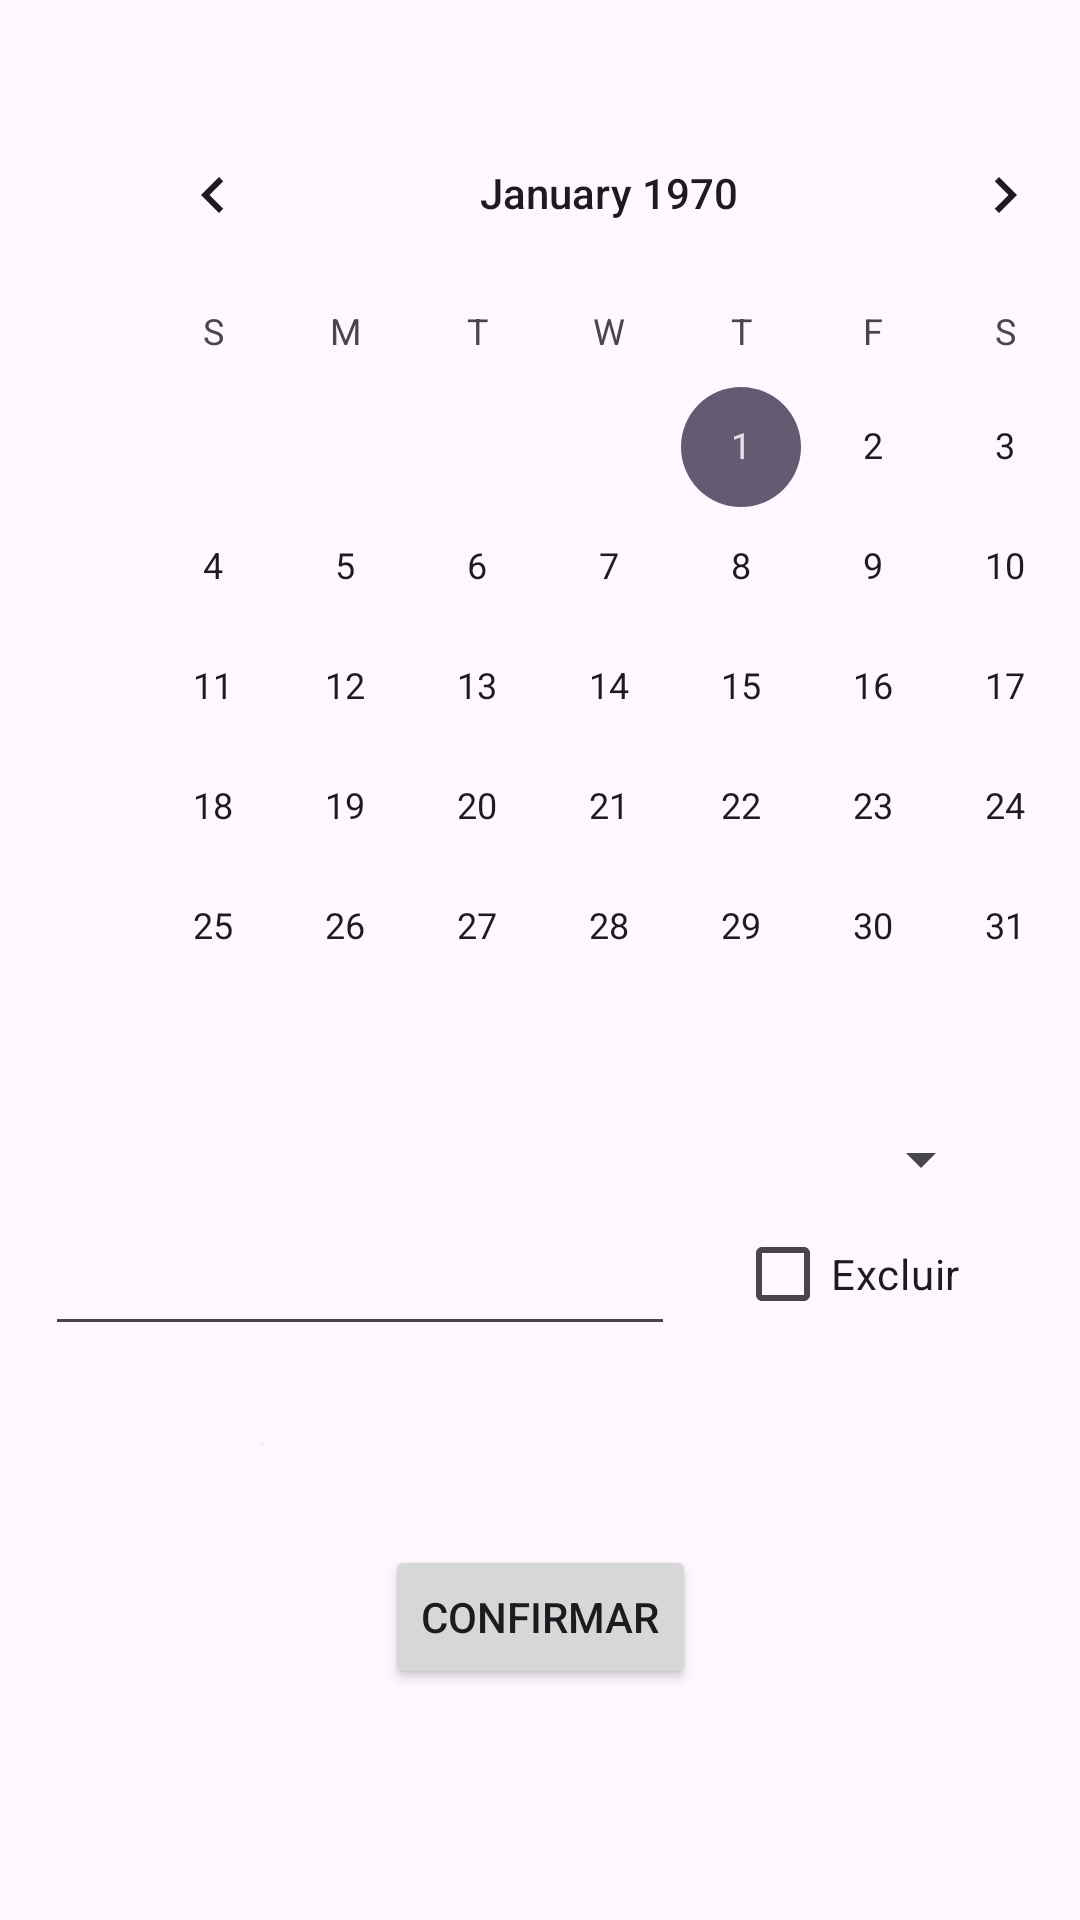

Write the Android layout XML for this screen, with the resource values it uses.
<!-- AndroidManifest.xml: application theme Theme.TrabalhoDevMobile -->
<!-- res/layout/activity_home.xml -->
<?xml version="1.0" encoding="utf-8"?>
<androidx.constraintlayout.widget.ConstraintLayout xmlns:android="http://schemas.android.com/apk/res/android"
    xmlns:app="http://schemas.android.com/apk/res-auto"
    xmlns:tools="http://schemas.android.com/tools"
    android:id="@+id/main"
    android:layout_width="match_parent"
    android:layout_height="match_parent"
    tools:context=".HomeActivity">

    <com.google.android.material.textfield.TextInputEditText
        android:id="@+id/nomeEvento"
        android:layout_width="0dp"
        android:layout_height="0dp"
        android:layout_marginStart="29dp"
        android:layout_marginEnd="29dp"
        android:layout_marginBottom="9dp"
        android:hint="Nome do Evento"
        app:layout_constraintBottom_toTopOf="@+id/descricaoEvento"
        app:layout_constraintEnd_toEndOf="parent"
        app:layout_constraintStart_toStartOf="parent"
        app:layout_constraintTop_toBottomOf="@+id/checkExcluir" />

    <CalendarView
        android:id="@+id/calendarView"
        android:layout_width="wrap_content"
        android:layout_height="wrap_content"
        android:layout_marginTop="31dp"
        android:layout_marginBottom="12dp"
        app:layout_constraintBottom_toTopOf="@+id/seletorEvento"
        app:layout_constraintStart_toStartOf="@+id/seletorEvento"
        app:layout_constraintTop_toTopOf="parent" />

    <Spinner
        android:id="@+id/seletorEvento"
        android:layout_width="0dp"
        android:layout_height="0dp"
        android:layout_marginStart="29dp"
        android:layout_marginEnd="29dp"
        android:layout_marginBottom="9dp"
        app:layout_constraintBottom_toTopOf="@+id/checkExcluir"
        app:layout_constraintEnd_toEndOf="parent"
        app:layout_constraintStart_toStartOf="parent"
        app:layout_constraintTop_toBottomOf="@+id/calendarView" />

    <EditText
        android:id="@+id/dataEvento"
        android:layout_width="wrap_content"
        android:layout_height="wrap_content"
        android:layout_marginEnd="5dp"
        android:layout_marginBottom="9dp"
        android:ems="10"
        android:inputType="date"
        app:layout_constraintBottom_toTopOf="@+id/nomeEvento"
        app:layout_constraintEnd_toStartOf="@+id/checkExcluir"
        app:layout_constraintStart_toStartOf="parent" />

    <Button
        android:id="@+id/buttonConfirm"
        android:layout_width="wrap_content"
        android:layout_height="wrap_content"
        android:layout_marginBottom="77dp"
        android:text="Confirmar"
        app:layout_constraintBottom_toBottomOf="parent"
        app:layout_constraintEnd_toEndOf="parent"
        app:layout_constraintStart_toStartOf="parent"
        app:layout_constraintTop_toBottomOf="@+id/descricaoEvento" />

    <CheckBox
        android:id="@+id/checkExcluir"
        android:layout_width="wrap_content"
        android:layout_height="wrap_content"
        android:layout_marginEnd="25dp"
        android:layout_marginBottom="9dp"
        android:text="Excluir"
        app:layout_constraintBottom_toTopOf="@+id/nomeEvento"
        app:layout_constraintEnd_toEndOf="parent"
        app:layout_constraintStart_toEndOf="@+id/dataEvento"
        app:layout_constraintTop_toBottomOf="@+id/seletorEvento" />

    <com.google.android.material.textfield.TextInputEditText
        android:id="@+id/descricaoEvento"
        android:layout_width="0dp"
        android:layout_height="0dp"
        android:layout_marginStart="29dp"
        android:layout_marginEnd="29dp"
        android:layout_marginBottom="27dp"
        android:hint="Descrição"
        app:layout_constraintBottom_toTopOf="@+id/buttonConfirm"
        app:layout_constraintEnd_toEndOf="parent"
        app:layout_constraintStart_toStartOf="parent"
        app:layout_constraintTop_toBottomOf="@+id/nomeEvento" />

</androidx.constraintlayout.widget.ConstraintLayout>
<!-- resources referenced by this layout -->
<resources>
  <style name="Theme.TrabalhoDevMobile" parent="Base.Theme.TrabalhoDevMobile" />
  <style name="Base.Theme.TrabalhoDevMobile" parent="Theme.Material3.DayNight.NoActionBar">
          
          
      </style>
</resources>
